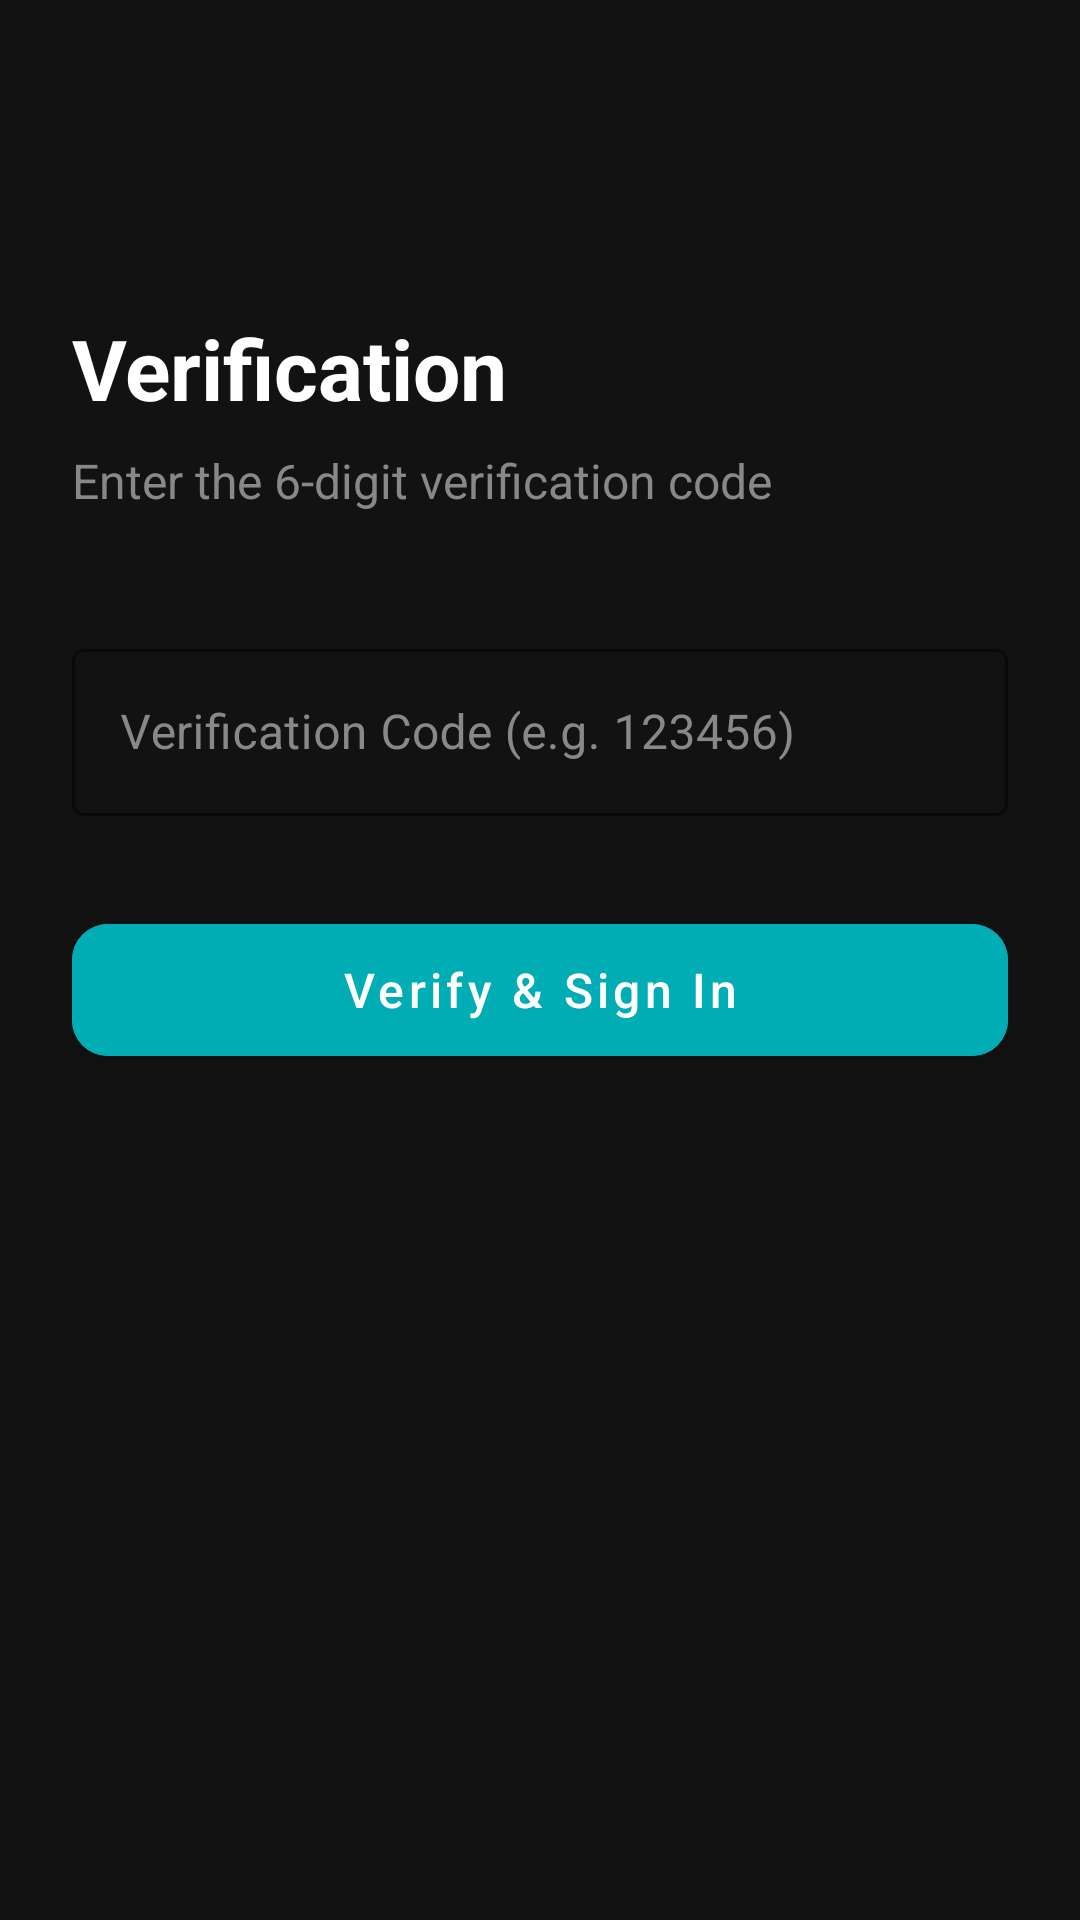

Write the Android layout XML for this screen, with the resource values it uses.
<!-- AndroidManifest.xml: application theme Theme.SilentModeScheduler -->
<!-- res/layout/fragment_otp_verification.xml -->
<?xml version="1.0" encoding="utf-8"?>
<androidx.constraintlayout.widget.ConstraintLayout xmlns:android="http://schemas.android.com/apk/res/android"
    xmlns:app="http://schemas.android.com/apk/res-auto"
    android:layout_width="match_parent"
    android:layout_height="match_parent"
    android:padding="24dp"
    android:background="#121212">

    <TextView
        android:id="@+id/tv_title"
        android:layout_width="wrap_content"
        android:layout_height="wrap_content"
        android:text="Verification"
        android:textColor="#FFFFFF"
        android:textSize="28sp"
        android:textStyle="bold"
        android:layout_marginTop="80dp"
        app:layout_constraintTop_toTopOf="parent"
        app:layout_constraintStart_toStartOf="parent" />

    <TextView
        android:id="@+id/tv_subtitle"
        android:layout_width="wrap_content"
        android:layout_height="wrap_content"
        android:text="Enter the 6-digit verification code"
        android:textColor="#888888"
        android:textSize="16sp"
        android:layout_marginTop="8dp"
        app:layout_constraintTop_toBottomOf="@id/tv_title"
        app:layout_constraintStart_toStartOf="parent" />

    <com.google.android.material.textfield.TextInputLayout
        android:id="@+id/til_otp"
        style="@style/Widget.MaterialComponents.TextInputLayout.OutlinedBox"
        android:layout_width="match_parent"
        android:layout_height="wrap_content"
        android:layout_marginTop="40dp"
        android:hint="Verification Code (e.g. 123456)"
        android:textColorHint="#888888"
        app:boxStrokeColor="#00ADB5"
        app:hintTextColor="#00ADB5"
        app:layout_constraintTop_toBottomOf="@id/tv_subtitle"
        app:layout_constraintStart_toStartOf="parent"
        app:layout_constraintEnd_toEndOf="parent">

        <com.google.android.material.textfield.TextInputEditText
            android:id="@+id/et_otp"
            android:layout_width="match_parent"
            android:layout_height="wrap_content"
            android:inputType="number"
            android:textColor="#FFFFFF" />

    </com.google.android.material.textfield.TextInputLayout>

    <ProgressBar
        android:id="@+id/progress_bar"
        android:layout_width="wrap_content"
        android:layout_height="wrap_content"
        android:visibility="gone"
        android:layout_marginTop="20dp"
        app:layout_constraintTop_toBottomOf="@id/til_otp"
        app:layout_constraintStart_toStartOf="parent"
        app:layout_constraintEnd_toEndOf="parent" />

    <com.google.android.material.button.MaterialButton
        android:id="@+id/btn_verify"
        android:layout_width="match_parent"
        android:layout_height="56dp"
        android:text="Verify &amp; Sign In"
        android:textSize="16sp"
        android:textAllCaps="false"
        android:backgroundTint="#00ADB5"
        android:layout_marginTop="30dp"
        app:cornerRadius="12dp"
        app:layout_constraintTop_toBottomOf="@id/til_otp"
        app:layout_constraintStart_toStartOf="parent"
        app:layout_constraintEnd_toEndOf="parent" />

</androidx.constraintlayout.widget.ConstraintLayout>
<!-- resources referenced by this layout -->
<resources>
  <style name="Theme.SilentModeScheduler" parent="Theme.MaterialComponents.DayNight.NoActionBar">
          
          <item name="colorPrimary">#00ADB5</item>
          <item name="colorSecondary">#393E46</item>
          <item name="android:statusBarColor">#121212</item>
          <item name="android:windowBackground">#121212</item>
      </style>
</resources>
